Run: headless pygame with SDL's dummy video driver; simulated clock (each Clock.tick advances the game by its frame time, no real sleeping); random seed 0; keys injected as events and as key.get_pressed() state; no mouse input.
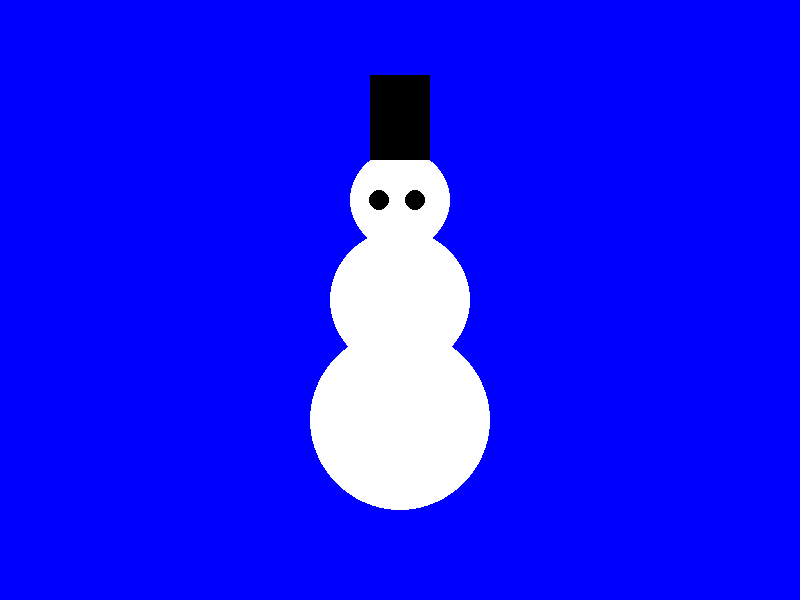
Frame 1 of 4 · flips 1–60 · no input
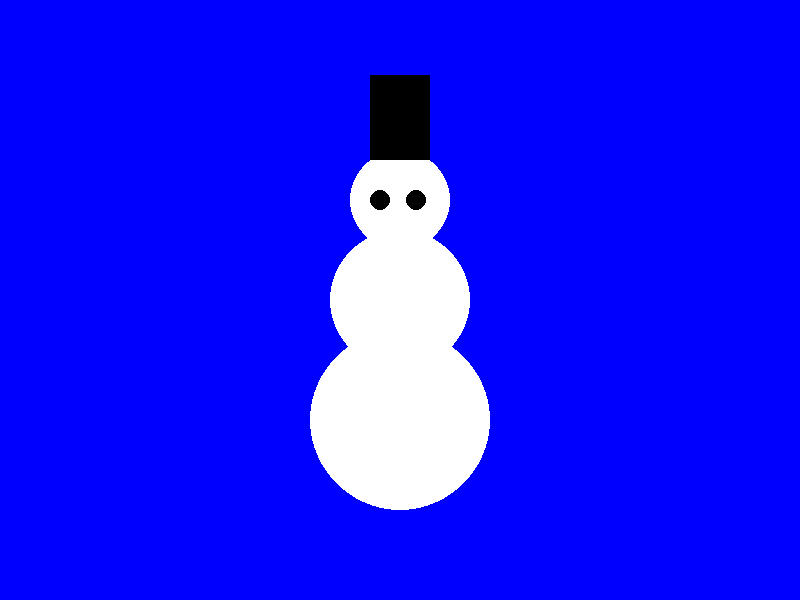
Frame 2 of 4 · flips 61–180 · tapped SPACE, RETURN · held RIGHT (→), D
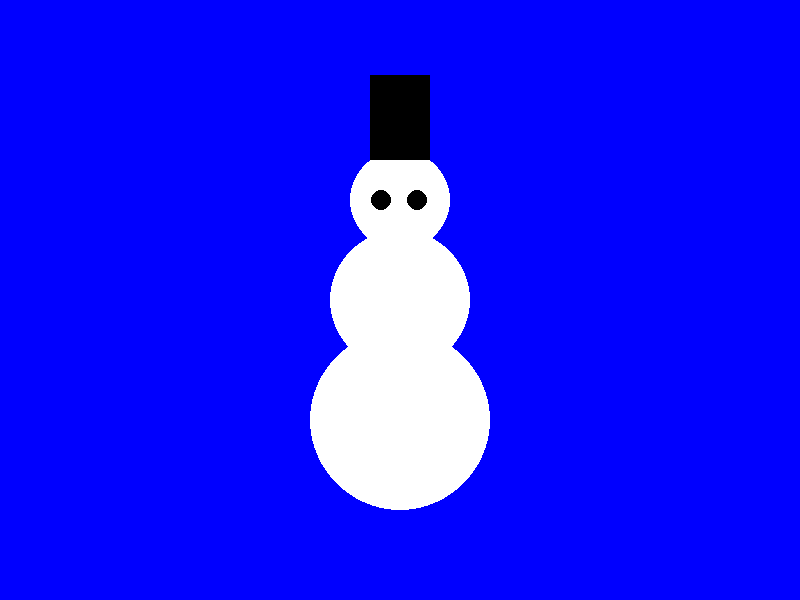
Frame 3 of 4 · flips 181–300 · held DOWN (↓), S
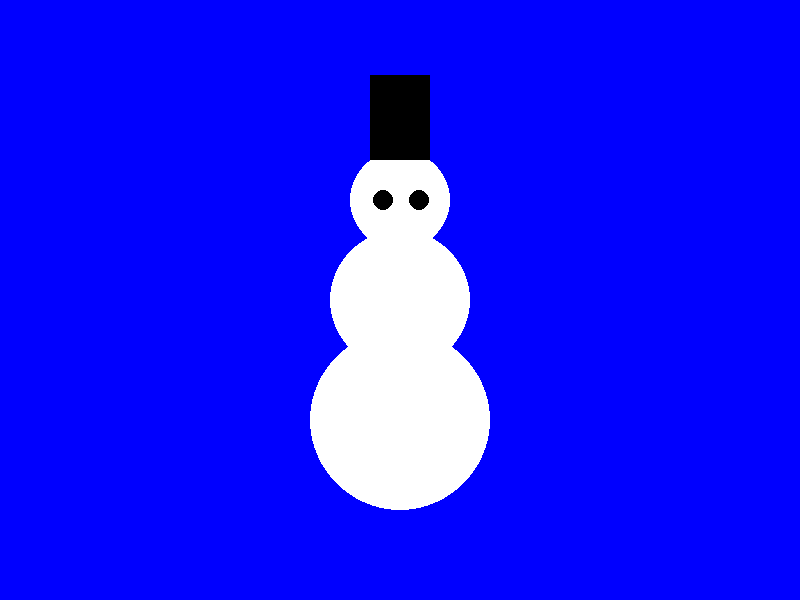
Frame 4 of 4 · flips 301–420 · held LEFT (←), A, UP (↑), W

The pygame program that drew these frames:

import pygame
import sys
pygame.init()



def draw_white_circle(screen, center, radius):
    white = (255, 255, 255)
    pygame.draw.circle(screen, white, center, radius)


def draw_black_circle(screen, center, radius):
    black = (0, 0, 0)
    pygame.draw.circle(screen, black, center, radius)


def draw_square(screen, size, position):
    black = (0, 0, 0)
    pygame.draw.rect(screen, black, (position, size))


def update_position(objects, min_x, max_x, min_y, max_y):
    for obj in objects:
        obj['center'][0] += obj['speed_x']
        obj['center'][1] += obj['speed_y']

        if obj['center'][0] > max_x - obj["radius"] or obj['center'][0] < min_x + obj["radius"]:
            obj["speed_x"] = -obj["speed_x"]
        if obj['center'][1] > max_y - obj["radius"] or obj["center"][1] < min_y + obj["radius"]:
            obj["speed_y"] = -obj["speed_y"]


# min_x, max_x = 20, 700
# min_y, max_y = 50, 550

circles = [
    {"center": (400, 200), "radius": 50},
    {"center": (400, 300), "radius": 70},
    {"center": (400, 420), "radius": 90}
]

left_circles = [
     {"center": [379, 200], "radius": 10, "speed_x": 0.01, "speed_y": 0},
]

right_circles = [
     {"center": [415, 200], "radius": 10, "speed_x": 0.01, "speed_y": 0},
]

squares = [
    {"position": (60, 85), "size": (370, 75)},
]

pygame.init()

screen = pygame.display.set_mode((800, 600))
pygame.display.set_caption("Моя первая игра")



running = True
while running:
    for event in pygame.event.get():
        if event.type == pygame.QUIT:
            running = False

    screen.fill((0, 0, 255))

    for circle in circles:
        draw_white_circle(screen, circle["center"], circle["radius"])

    for circle in left_circles:
        draw_black_circle(screen, circle["center"], circle["radius"])

    update_position(left_circles, 369, 400, 150, 300)

    for circle in right_circles:
        draw_black_circle(screen, circle["center"], circle["radius"])

    update_position(right_circles, 405, 436, 150, 300)

    for rect in squares:
        draw_square(screen, rect["position"], rect["size"])

    pygame.display.flip()

pygame.quit()
